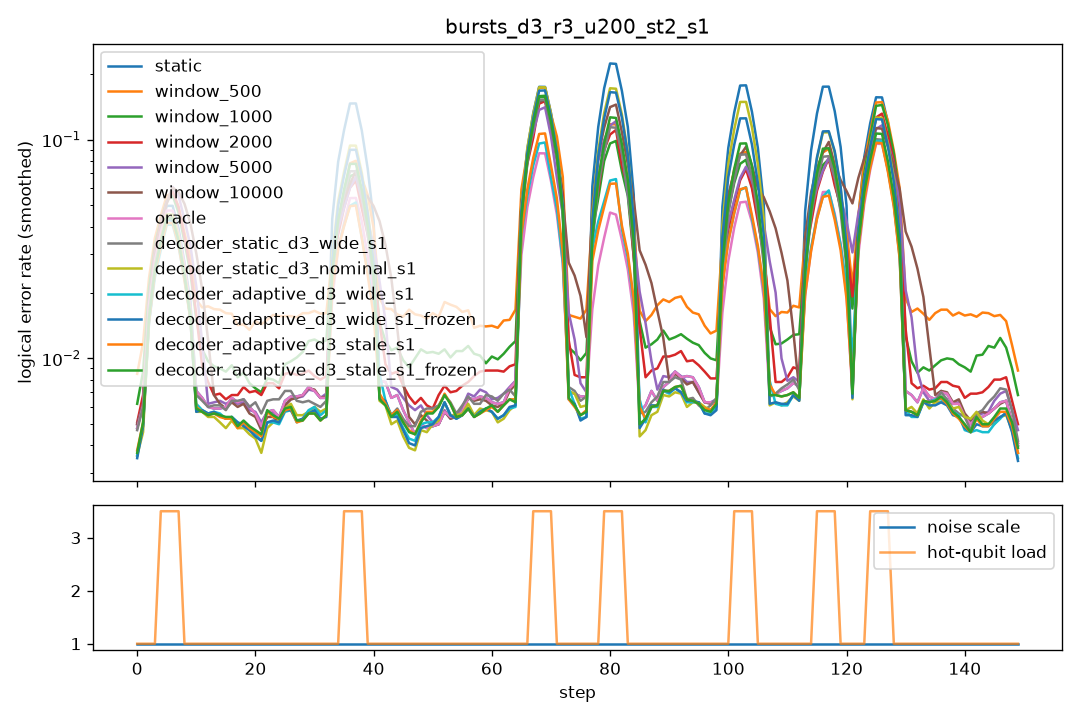

Source data for this figure (header and first rows):
step, scale, n_hot, hot_p, static, window_500, window_1000, window_2000, window_5000, window_10000, oracle, decoder_static_d3_wide_s1, decoder_static_d3_nominal_s1, decoder_adaptive_d3_wide_s1, decoder_adaptive_d3_wide_s1_frozen, decoder_adaptive_d3_stale_s1, decoder_adaptive_d3_stale_s1_frozen
0, 1.0, 0, 0.0, 0.008, 0.0135, 0.01, 0.0095, 0.0095, 0.0095, 0.008, 0.0095, 0.007, 0.007, 0.0065, 0.0065, 0.0065
1, 1.0, 0, 0.0, 0.008, 0.014, 0.0115, 0.0085, 0.009, 0.009, 0.008, 0.0055, 0.0055, 0.006, 0.006, 0.006, 0.006
2, 1.0, 0, 0.0, 0.008, 0.015, 0.0095, 0.0075, 0.0065, 0.0065, 0.008, 0.0085, 0.0055, 0.005, 0.005, 0.0065, 0.006
3, 1.0, 0, 0.0, 0.0065, 0.0165, 0.0125, 0.0085, 0.006, 0.006, 0.0065, 0.0065, 0.005, 0.007, 0.007, 0.0065, 0.007
4, 1.0, 5, 0.05, 0.06, 0.0575, 0.061, 0.058, 0.059, 0.0605, 0.057, 0.052, 0.0525, 0.0475, 0.0485, 0.048, 0.051
5, 1.0, 5, 0.05, 0.0655, 0.0745, 0.0715, 0.0755, 0.068, 0.066, 0.06, 0.0605, 0.06, 0.052, 0.0565, 0.0555, 0.057
6, 1.0, 5, 0.05, 0.055, 0.061, 0.0585, 0.059, 0.0595, 0.059, 0.0565, 0.0475, 0.0515, 0.045, 0.05, 0.0455, 0.05
7, 1.0, 5, 0.05, 0.062, 0.068, 0.0585, 0.059, 0.0645, 0.0635, 0.057, 0.0555, 0.0585, 0.0525, 0.053, 0.052, 0.0535
8, 1.0, 0, 0.0, 0.0065, 0.024, 0.028, 0.039, 0.053, 0.0525, 0.0065, 0.007, 0.0045, 0.007, 0.0045, 0.0065, 0.006
9, 1.0, 0, 0.0, 0.0075, 0.02, 0.0155, 0.012, 0.0325, 0.0475, 0.0075, 0.007, 0.006, 0.0055, 0.0055, 0.0055, 0.0055
10, 1.0, 0, 0.0, 0.006, 0.0145, 0.01, 0.0105, 0.0055, 0.032, 0.006, 0.005, 0.0045, 0.005, 0.005, 0.004, 0.004
11, 1.0, 0, 0.0, 0.009, 0.0195, 0.0115, 0.009, 0.0085, 0.012, 0.009, 0.008, 0.0075, 0.0075, 0.0075, 0.0075, 0.0075
12, 1.0, 0, 0.0, 0.0065, 0.0145, 0.0105, 0.0085, 0.007, 0.007, 0.0065, 0.007, 0.006, 0.006, 0.006, 0.0065, 0.0065
13, 1.0, 0, 0.0, 0.004, 0.017, 0.0075, 0.006, 0.0055, 0.005, 0.004, 0.005, 0.0045, 0.005, 0.005, 0.005, 0.005
14, 1.0, 0, 0.0, 0.0045, 0.021, 0.009, 0.005, 0.0045, 0.0045, 0.0045, 0.005, 0.0045, 0.0045, 0.0045, 0.0045, 0.0045
15, 1.0, 0, 0.0, 0.0055, 0.012, 0.0075, 0.0055, 0.006, 0.0055, 0.0055, 0.0055, 0.0045, 0.0055, 0.0055, 0.0045, 0.0045
16, 1.0, 0, 0.0, 0.009, 0.019, 0.0105, 0.0095, 0.009, 0.009, 0.009, 0.008, 0.006, 0.007, 0.0065, 0.0065, 0.007
17, 1.0, 0, 0.0, 0.007, 0.0115, 0.009, 0.0065, 0.006, 0.0055, 0.007, 0.0055, 0.0045, 0.0045, 0.005, 0.006, 0.006
18, 1.0, 0, 0.0, 0.007, 0.0165, 0.0105, 0.0075, 0.0065, 0.007, 0.007, 0.008, 0.0065, 0.0055, 0.0055, 0.005, 0.005
19, 1.0, 0, 0.0, 0.003, 0.012, 0.0035, 0.005, 0.0035, 0.003, 0.003, 0.005, 0.0025, 0.003, 0.003, 0.002, 0.002
20, 1.0, 0, 0.0, 0.0065, 0.0125, 0.0095, 0.0085, 0.0065, 0.0065, 0.0065, 0.006, 0.0045, 0.005, 0.0045, 0.006, 0.006
21, 1.0, 0, 0.0, 0.0065, 0.015, 0.006, 0.0075, 0.0065, 0.006, 0.0065, 0.0055, 0.0045, 0.0055, 0.0055, 0.005, 0.0055
22, 1.0, 0, 0.0, 0.005, 0.018, 0.007, 0.007, 0.0055, 0.0045, 0.005, 0.007, 0.0035, 0.0035, 0.0035, 0.005, 0.005
23, 1.0, 0, 0.0, 0.0035, 0.014, 0.009, 0.006, 0.0035, 0.0035, 0.0035, 0.0045, 0.0035, 0.004, 0.0045, 0.004, 0.004
24, 1.0, 0, 0.0, 0.007, 0.0155, 0.009, 0.0095, 0.0065, 0.0065, 0.007, 0.009, 0.008, 0.0075, 0.0075, 0.0085, 0.0085
25, 1.0, 0, 0.0, 0.007, 0.0165, 0.009, 0.0085, 0.0065, 0.0065, 0.007, 0.0065, 0.006, 0.005, 0.005, 0.0045, 0.0045
26, 1.0, 0, 0.0, 0.0045, 0.014, 0.0045, 0.0055, 0.0045, 0.0045, 0.0045, 0.0055, 0.005, 0.005, 0.005, 0.0045, 0.0045
27, 1.0, 0, 0.0, 0.01, 0.018, 0.0155, 0.013, 0.0095, 0.0095, 0.01, 0.01, 0.007, 0.007, 0.007, 0.0075, 0.008
28, 1.0, 0, 0.0, 0.005, 0.014, 0.0105, 0.0065, 0.0055, 0.0055, 0.005, 0.0045, 0.005, 0.0045, 0.0045, 0.0045, 0.0045
29, 1.0, 0, 0.0, 0.007, 0.0145, 0.011, 0.0085, 0.007, 0.007, 0.007, 0.0055, 0.0045, 0.004, 0.0045, 0.0045, 0.0045
30, 1.0, 0, 0.0, 0.0075, 0.02, 0.012, 0.009, 0.007, 0.0075, 0.0075, 0.006, 0.006, 0.006, 0.0055, 0.005, 0.0045
31, 1.0, 0, 0.0, 0.0075, 0.014, 0.011, 0.007, 0.007, 0.007, 0.0075, 0.006, 0.006, 0.0075, 0.0065, 0.0065, 0.0065
32, 1.0, 0, 0.0, 0.0085, 0.02, 0.0165, 0.0105, 0.009, 0.009, 0.0085, 0.009, 0.0085, 0.008, 0.008, 0.0075, 0.008
33, 1.0, 0, 0.0, 0.0025, 0.0115, 0.0085, 0.005, 0.003, 0.0025, 0.0025, 0.0035, 0.0035, 0.002, 0.002, 0.0025, 0.0025
34, 1.0, 0, 0.0, 0.007, 0.015, 0.0125, 0.01, 0.0085, 0.0075, 0.007, 0.0075, 0.0055, 0.0055, 0.005, 0.006, 0.006
35, 1.0, 5, 0.05, 0.1915, 0.0845, 0.0955, 0.0935, 0.111, 0.123, 0.068, 0.0925, 0.125, 0.0885, 0.118, 0.0805, 0.1005
36, 1.0, 5, 0.05, 0.1865, 0.075, 0.063, 0.0655, 0.065, 0.0695, 0.071, 0.095, 0.1195, 0.057, 0.1165, 0.062, 0.0975
37, 1.0, 5, 0.05, 0.165, 0.0985, 0.0815, 0.0695, 0.057, 0.062, 0.0595, 0.0825, 0.103, 0.0495, 0.1005, 0.05, 0.0895
38, 1.0, 5, 0.05, 0.181, 0.1165, 0.0875, 0.0625, 0.06, 0.052, 0.0645, 0.081, 0.1165, 0.0485, 0.109, 0.0495, 0.0935
39, 1.0, 0, 0.0, 0.0075, 0.0255, 0.0215, 0.034, 0.044, 0.0535, 0.0075, 0.007, 0.005, 0.0145, 0.005, 0.008, 0.0065
40, 1.0, 0, 0.0, 0.0095, 0.0175, 0.0145, 0.0105, 0.0425, 0.053, 0.0095, 0.008, 0.0085, 0.0085, 0.009, 0.008, 0.008
41, 1.0, 0, 0.0, 0.005, 0.021, 0.008, 0.007, 0.0085, 0.0535, 0.005, 0.0055, 0.0045, 0.005, 0.005, 0.0045, 0.0045
42, 1.0, 0, 0.0, 0.01, 0.0165, 0.015, 0.0125, 0.01, 0.036, 0.01, 0.008, 0.0075, 0.0085, 0.008, 0.0085, 0.008
43, 1.0, 0, 0.0, 0.0075, 0.0135, 0.014, 0.009, 0.0075, 0.016, 0.0075, 0.005, 0.0065, 0.006, 0.006, 0.0055, 0.0055
44, 1.0, 0, 0.0, 0.007, 0.016, 0.0085, 0.008, 0.006, 0.0065, 0.007, 0.0045, 0.0035, 0.004, 0.004, 0.0045, 0.0045
45, 1.0, 0, 0.0, 0.0035, 0.017, 0.009, 0.006, 0.005, 0.004, 0.0035, 0.0045, 0.003, 0.004, 0.004, 0.0045, 0.0045
46, 1.0, 0, 0.0, 0.006, 0.0165, 0.0095, 0.008, 0.0075, 0.006, 0.006, 0.0075, 0.0055, 0.005, 0.005, 0.006, 0.006
47, 1.0, 0, 0.0, 0.005, 0.0145, 0.008, 0.0065, 0.007, 0.0065, 0.005, 0.005, 0.0035, 0.005, 0.0045, 0.005, 0.005
48, 1.0, 0, 0.0, 0.004, 0.0195, 0.0105, 0.005, 0.005, 0.004, 0.004, 0.003, 0.004, 0.0035, 0.003, 0.0035, 0.003
49, 1.0, 0, 0.0, 0.004, 0.012, 0.013, 0.0055, 0.0045, 0.0045, 0.004, 0.0045, 0.003, 0.0035, 0.0035, 0.0035, 0.004
50, 1.0, 0, 0.0, 0.006, 0.016, 0.014, 0.008, 0.0065, 0.0065, 0.006, 0.0085, 0.0075, 0.008, 0.008, 0.008, 0.0075
51, 1.0, 0, 0.0, 0.005, 0.014, 0.0075, 0.0055, 0.0045, 0.0045, 0.005, 0.0085, 0.005, 0.0055, 0.0055, 0.0085, 0.0085
52, 1.0, 0, 0.0, 0.0055, 0.019, 0.0085, 0.0055, 0.005, 0.005, 0.0055, 0.005, 0.0055, 0.005, 0.005, 0.005, 0.005
53, 1.0, 0, 0.0, 0.0045, 0.0165, 0.0095, 0.0095, 0.0045, 0.0045, 0.0045, 0.004, 0.005, 0.005, 0.005, 0.005, 0.005
54, 1.0, 0, 0.0, 0.0075, 0.025, 0.0155, 0.009, 0.0085, 0.008, 0.0075, 0.008, 0.0085, 0.008, 0.008, 0.008, 0.008
55, 1.0, 0, 0.0, 0.0045, 0.0135, 0.0095, 0.0055, 0.004, 0.0045, 0.0045, 0.006, 0.0035, 0.004, 0.004, 0.0045, 0.0045
56, 1.0, 0, 0.0, 0.005, 0.012, 0.011, 0.006, 0.0055, 0.005, 0.005, 0.005, 0.005, 0.0045, 0.0045, 0.0045, 0.0045
57, 1.0, 0, 0.0, 0.007, 0.0145, 0.0085, 0.0075, 0.0075, 0.0065, 0.007, 0.0075, 0.006, 0.006, 0.006, 0.0055, 0.0055
58, 1.0, 0, 0.0, 0.009, 0.018, 0.0125, 0.011, 0.009, 0.009, 0.009, 0.007, 0.008, 0.007, 0.007, 0.007, 0.007
59, 1.0, 0, 0.0, 0.007, 0.011, 0.011, 0.0115, 0.0075, 0.007, 0.007, 0.0055, 0.005, 0.0055, 0.0055, 0.0055, 0.0055
... 90 more rows
